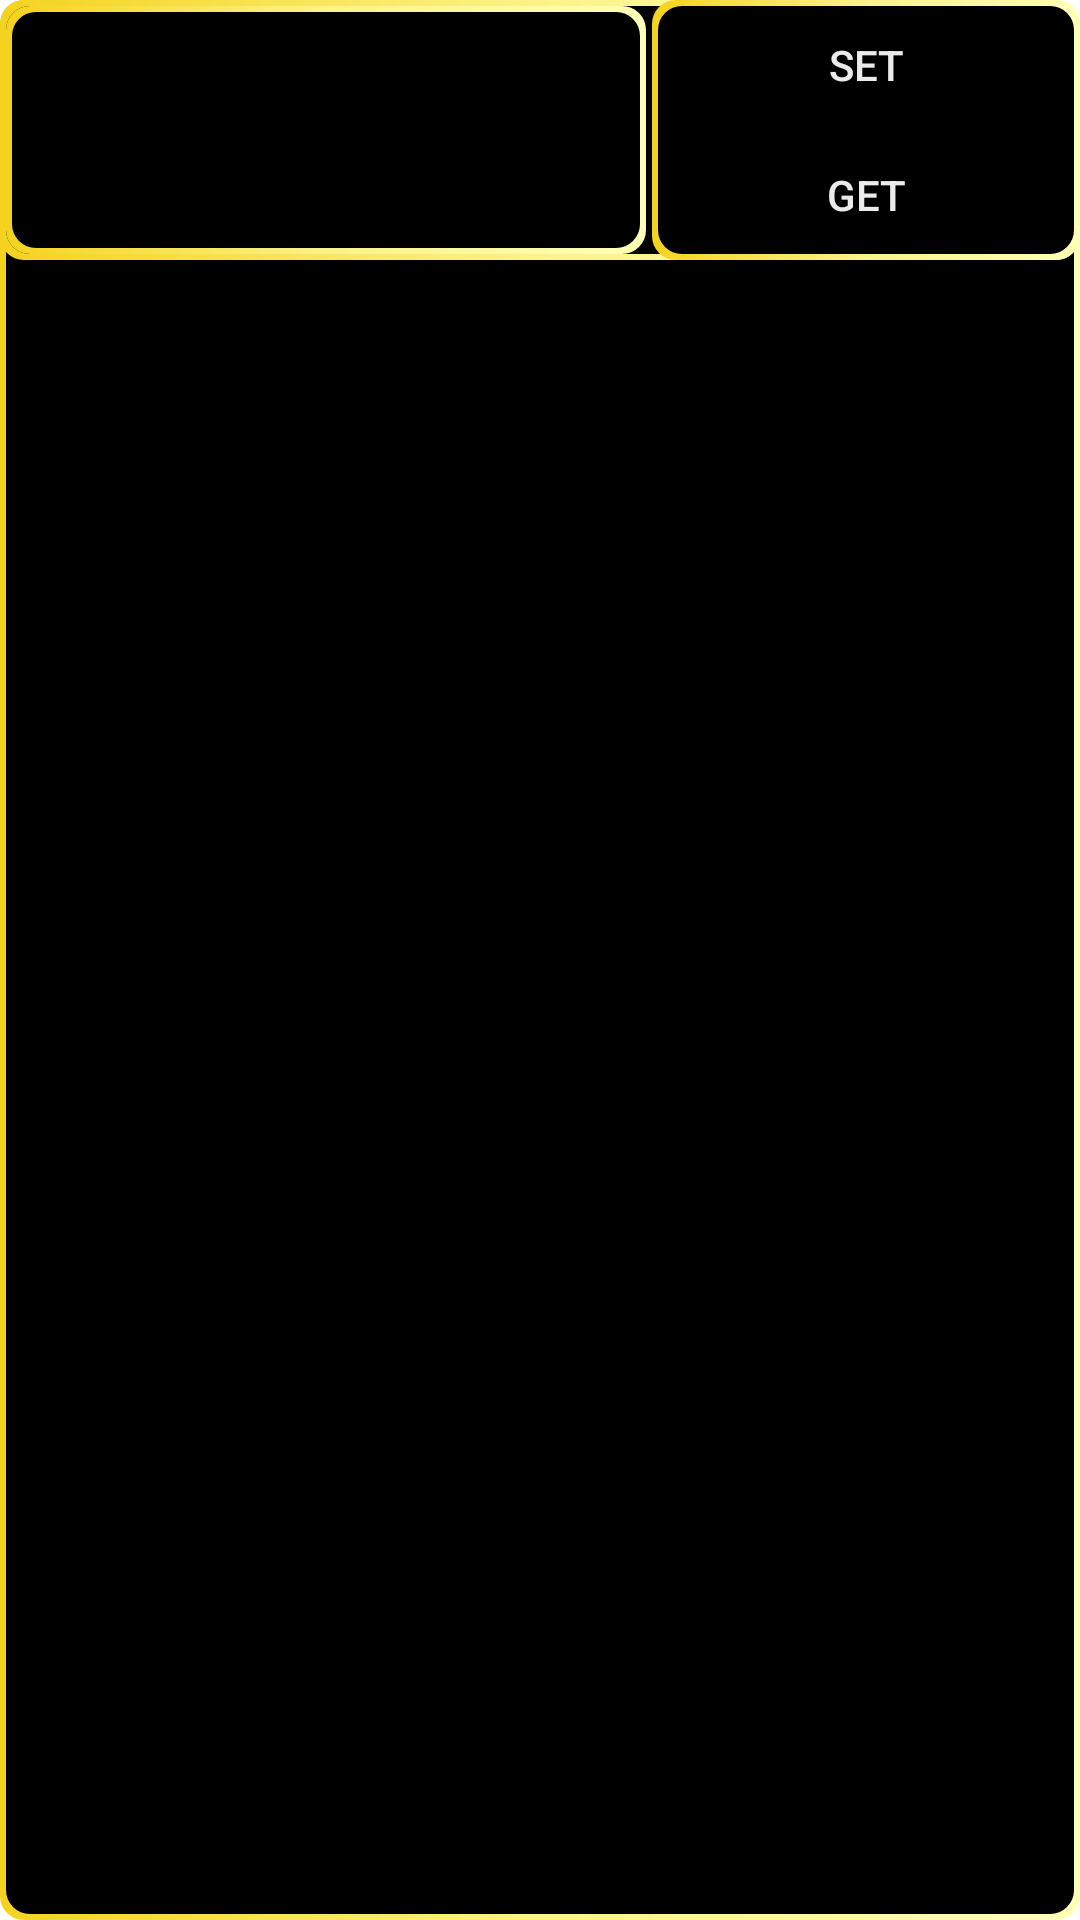

This screen was rendered from an Android layout file. Write that file and the resources it references.
<!-- AndroidManifest.xml: application theme Theme.MDM_Custom -->
<!-- res/layout/language_dialog_view.xml -->
<?xml version="1.0" encoding="utf-8"?>
<LinearLayout xmlns:android="http://schemas.android.com/apk/res/android"
    android:orientation="vertical"
    android:layout_width="match_parent"
    android:layout_height="match_parent"
    android:theme="@style/MyAlertDialogTheam">
    <LinearLayout
        android:layout_width="match_parent"
        android:layout_height="wrap_content"
        android:orientation="horizontal"
        >
        <LinearLayout
            android:layout_width="0dp"
            android:layout_height="wrap_content"
            android:layout_weight="3"
            android:orientation="vertical"
            android:layout_margin="2dp"
            >
            <EditText
                android:layout_width="match_parent"
                android:layout_height="wrap_content"
                android:hint="language"
                android:id="@+id/et_set_language"
                />
            <EditText
                android:layout_width="match_parent"
                android:layout_height="wrap_content"
                android:hint="country"
                android:id="@+id/et_set_country"
                />
        </LinearLayout>
        <LinearLayout
            android:layout_width="0dp"
            android:layout_height="match_parent"
            android:layout_weight="2"
            android:orientation="vertical"
            >
            <Button
                android:layout_width="match_parent"
                android:layout_height="0dp"
                android:layout_weight="1"
                android:text="SET"
                android:id="@+id/btn_set_language"
                />
            <Button
                android:layout_width="match_parent"
                android:layout_height="0dp"
                android:layout_weight="1"
                android:text="GET"
                android:id="@+id/btn_get_language"
                />
        </LinearLayout>
    </LinearLayout>
</LinearLayout>
<!-- resources referenced by this layout -->
<resources>
  <style name="MyAlertDialogTheam">
          <item name="android:background">@drawable/dialog_round_layout</item>
          <item name="android:editTextStyle">@style/edit_style</item>
          <item name="android:buttonStyle">@style/Button3DStyle</item>
          <item name="android:textViewStyle">@style/text_style</item>
      </style>
  <style name="Theme.MDM_Custom" parent="Theme.MaterialComponents.DayNight.DarkActionBar">
          
          <item name="colorPrimary">@color/purple_500</item>
          <item name="colorPrimaryVariant">@color/purple_700</item>
          <item name="colorOnPrimary">@color/white</item>
          
          <item name="colorSecondary">@color/teal_200</item>
          <item name="colorSecondaryVariant">@color/teal_700</item>
          <item name="colorOnSecondary">@color/black</item>
          
          <item name="android:statusBarColor">?attr/colorPrimaryVariant</item>
          
      </style>
  <style name="edit_style">
          <item name="android:background">@drawable/edit_text_background</item>
          <item name="android:textColor">@color/edit_font_color</item>
          <item name="android:textSize">@dimen/edit_font_size</item>
          <item name="android:textColorHint">@color/edit_hint_color</item>
          <item name="android:paddingLeft">10dp</item>
          <item name="android:gravity">center_vertical</item>
          <item name="android:focusableInTouchMode">true</item>
      </style>
  <style name="Button3DStyle" parent="Widget.AppCompat.Button">
          <item name="android:background">@drawable/button_3d_selector</item>
          <item name="android:textColor">@color/btn_font_color</item>
      </style>
  <style name="text_style">
          <item name="android:textColor">@color/edit_font_color</item>
          <item name="android:textSize">@dimen/edit_font_size</item>
          <item name="android:paddingLeft">10dp</item>
          <item name="android:gravity">center_vertical</item>
      </style>
  <color name="purple_500">#FF6200EE</color>
  <color name="purple_700">#FF3700B3</color>
  <color name="white">#FFFFFFFF</color>
  <color name="teal_200">#FF03DAC5</color>
  <color name="teal_700">#FF018786</color>
  <color name="black">#FF000000</color>
  <color name="kozen_yellow">#f4d31f</color>
  <color name="kozen_yellow1">#fcf388</color>
  <color name="Kozen_yellow2">#ffffb7</color>
  <!-- drawable edit_text_background (drawable) -->
  <?xml version="1.0" encoding="utf-8"?>
  <layer-list xmlns:android="http://schemas.android.com/apk/res/android">
      <item>
          <shape>
              <gradient
                  android:startColor="@color/kozen_yellow1"
                  android:centerColor="@color/kozen_yellow"
                  android:endColor="@color/black"
                  android:angle="0"
                  />
              <corners android:bottomLeftRadius="8dp"/>
          </shape>
      </item>
      <item android:left="2dp" android:bottom="2dp">
          <shape android:shape="rectangle">
              <solid android:color="@color/background"/>
          </shape>
      </item>
  </layer-list>
  <color name="edit_font_color">#ebebeb</color>
  <dimen name="edit_font_size">20dp</dimen>
  <color name="edit_hint_color">#80ebebeb</color>
  <!-- drawable button_3d_selector (drawable) -->
  <?xml version="1.0" encoding="utf-8"?>
  <selector xmlns:android="http://schemas.android.com/apk/res/android">
      <item android:state_pressed="true"
          android:drawable="@drawable/button_layer_background_pressed"
          />
      <item android:state_focused="true"
          android:drawable="@drawable/button_layer_background_focused"
          />
      <item android:drawable="@drawable/button_layer_background"
          />
  </selector>
  <color name="btn_font_color">#ebebeb</color>
  <color name="background">#FF000000</color>
</resources>
